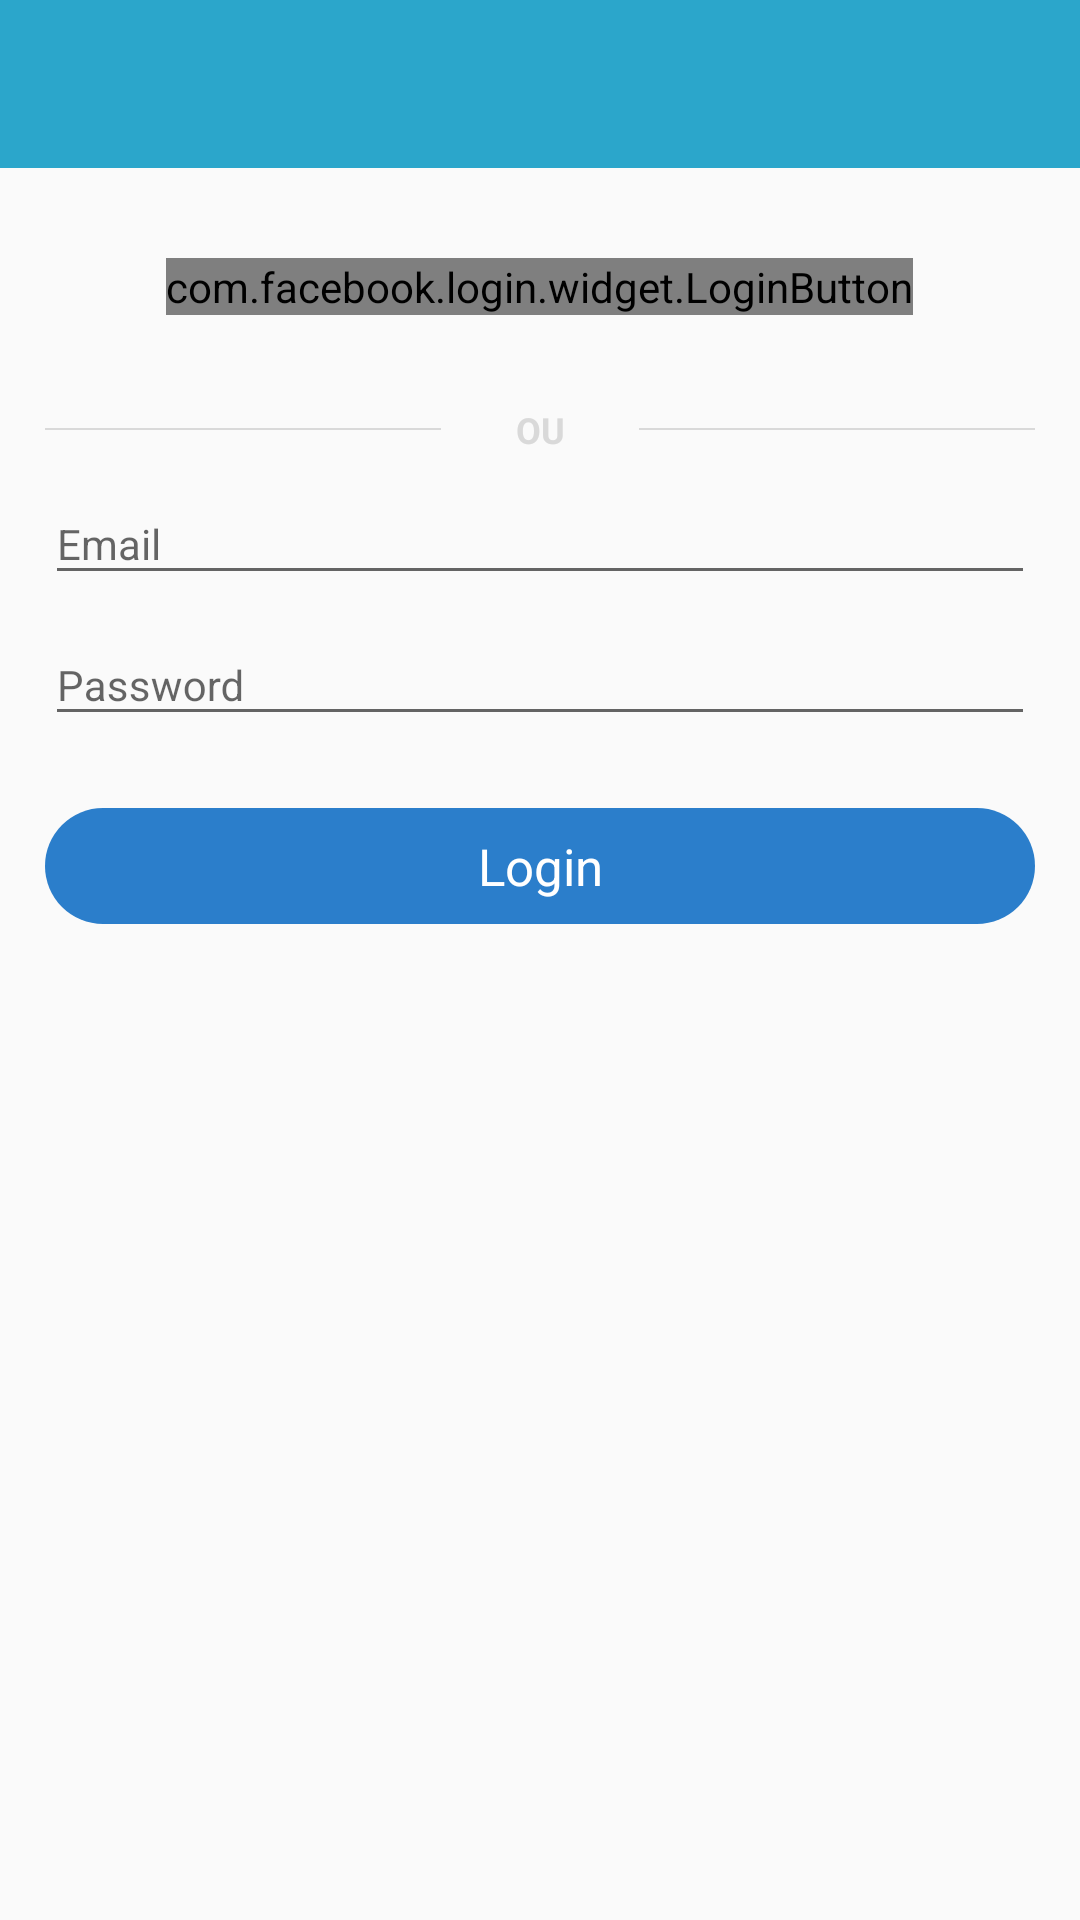

Reconstruct the res/layout file that produces this screen, plus the resources it refers to.
<!-- AndroidManifest.xml: application theme AppTheme -->
<!-- res/layout/login_activity.xml -->
<?xml version="1.0" encoding="utf-8"?>
<android.support.design.widget.CoordinatorLayout
    android:id="@+id/coordinator_layout"
    xmlns:android="http://schemas.android.com/apk/res/android"
    xmlns:app="http://schemas.android.com/apk/res-auto"
    android:layout_width="match_parent"
    android:layout_height="match_parent">

    <FrameLayout
        android:layout_width="match_parent"
        android:layout_height="match_parent">

        <ProgressBar
            android:id="@+id/loading"
            android:layout_width="wrap_content"
            android:layout_height="wrap_content"
            android:layout_gravity="center"
            android:visibility="invisible"/>

        <LinearLayout
            android:layout_width="match_parent"
            android:layout_height="match_parent"
            android:orientation="vertical">

            <android.support.v7.widget.Toolbar
                android:id="@+id/toolbar"
                android:layout_width="match_parent"
                android:layout_height="?attr/actionBarSize"
                android:theme="@style/ToolbarTheme"
                app:layout_scrollFlags="scroll|enterAlways"/>

            <com.facebook.login.widget.LoginButton
                android:id="@+id/facebookLogin"
                android:layout_width="wrap_content"
                android:layout_height="wrap_content"
                android:layout_gravity="center_horizontal"
                android:layout_marginBottom="30dp"
                android:layout_marginTop="30dp"/>

            <LinearLayout
                android:id="@+id/orView"
                android:layout_width="match_parent"
                android:layout_height="wrap_content"
                android:layout_marginLeft="@dimen/margin_15"
                android:layout_marginRight="@dimen/margin_15"
                android:gravity="center"
                android:orientation="horizontal">

                <View
                    android:layout_width="0dp"
                    android:layout_height="@dimen/height_line"
                    android:layout_weight="2"
                    android:background="@color/grey_2000"/>

                <TextView
                    android:id="@+id/or"
                    android:layout_width="0dp"
                    android:layout_height="wrap_content"
                    android:layout_weight="1"
                    android:gravity="center"
                    android:text="@string/or"
                    android:textColor="@color/grey_2000"
                    android:textIsSelectable="false"
                    android:textSize="@dimen/caption"
                    android:textAllCaps="true"
                    android:textStyle="bold"/>

                <View
                    android:layout_width="0dp"
                    android:layout_height="@dimen/height_line"
                    android:layout_weight="2"
                    android:background="@color/grey_2000"/>
            </LinearLayout>

            <android.support.design.widget.TextInputLayout
                android:layout_width="match_parent"
                android:layout_height="wrap_content">

                <EditText
                    android:id="@+id/email"
                    android:layout_width="match_parent"
                    android:layout_height="wrap_content"
                    android:layout_below="@id/orView"
                    android:layout_marginLeft="@dimen/margin_15"
                    android:layout_marginRight="@dimen/margin_15"
                    android:layout_marginTop="@dimen/margin_15"
                    android:hint="@string/email_hint"
                    android:inputType="textEmailAddress"
                    android:textSize="@dimen/body"/>

            </android.support.design.widget.TextInputLayout>

            <android.support.design.widget.TextInputLayout
                android:layout_width="match_parent"
                android:layout_height="wrap_content">

                <EditText
                    android:id="@+id/password"
                    android:layout_width="match_parent"
                    android:layout_height="wrap_content"
                    android:layout_below="@+id/email"
                    android:layout_marginLeft="@dimen/margin_15"
                    android:layout_marginRight="@dimen/margin_15"
                    android:layout_marginTop="@dimen/margin_5"
                    android:hint="@string/password_hint"
                    android:inputType="textPassword"
                    android:textSize="@dimen/body"/>

            </android.support.design.widget.TextInputLayout>

            <TextView
                android:id="@+id/start"
                android:layout_width="match_parent"
                android:layout_height="wrap_content"
                android:layout_marginLeft="@dimen/margin_15"
                android:layout_marginRight="@dimen/margin_15"
                android:layout_marginTop="@dimen/margin_24"
                android:background="@drawable/rounded_background"
                android:gravity="center_horizontal"
                android:padding="@dimen/margin_8"
                android:text="@string/login_button_text"
                android:textColor="@color/white"
                android:textSize="@dimen/button_3"/>

        </LinearLayout>
    </FrameLayout>
</android.support.design.widget.CoordinatorLayout>
<!-- resources referenced by this layout -->
<resources>
  <color name="grey_2000">#D9D9D9</color>
  <color name="white">#ffffff</color>
  <dimen name="body">14sp</dimen>
  <dimen name="button_3">17sp</dimen>
  <dimen name="caption">12sp</dimen>
  <dimen name="height_line">0.5dp</dimen>
  <dimen name="margin_15">15dp</dimen>
  <dimen name="margin_24">24dp</dimen>
  <dimen name="margin_5">5dp</dimen>
  <dimen name="margin_8">8dp</dimen>
  <!-- drawable rounded_background (drawable) -->
  <?xml version="1.0" encoding="utf-8"?>
  <shape xmlns:android="http://schemas.android.com/apk/res/android"
         android:shape="rectangle">
      <corners android:radius="20dp"/>
      <solid android:color="@color/accent"/>
  
  </shape>
  <string name="email_hint">Email</string>
  <string name="login_button_text">Login</string>
  <string name="or">ou</string>
  <string name="password_hint">Password</string>
  <style name="ToolbarTheme" parent="ThemeOverlay.AppCompat.ActionBar">
          <item name="android:windowBackground">@null</item>
          <item name="android:background">@color/primary</item>
          <item name="android:textColorPrimary">@color/white</item>
          <item name="android:textColorSecondary">@color/white</item>
          <item name="android:textColorHint">@color/ligth_gray</item>
          <item name="android:windowActionBarOverlay">true</item>
      </style>
  <style name="AppTheme" parent="Theme.AppCompat.Light.NoActionBar">
      <item name="windowActionModeOverlay">true</item>
      <item name="android:windowContentOverlay">@null</item>
      <item name="android:editTextStyle">@style/EditText</item>
      <item name="android:textColorPrimary">@color/primary_text</item>
      <item name="android:actionBarTabTextStyle">@style/TabTextColor</item>
      <item name="colorPrimary">@color/primary</item>
      <item name="colorPrimaryDark">@color/primary_dark</item>
      <item name="colorAccent">@color/accent</item>
  </style>
  <color name="accent">#2b7ecb</color>
  <color name="primary">@color/blue</color>
  <color name="ligth_gray">#C6C6C6</color>
  <style name="EditText" parent="Widget.AppCompat.EditText">
          <item name="android:textColor">@color/primary_text</item>
          <item name="android:textColorHint">@color/accent</item>
          <item name="android:textColorHighlight">@color/accent</item>
          <item name="android:textSize">16sp</item>
      </style>
  <color name="primary_text">@color/grey_900</color>
  <style name="TabTextColor" parent="@android:style/Widget.Holo.Light.ActionBar.TabText">
          <item name="android:textColor">@android:color/white</item>
      </style>
  <color name="primary_dark">@color/dark_blue</color>
  <color name="blue">#2BA6CB</color>
  <color name="grey_900">#212121</color>
  <color name="dark_blue">#1e728c</color>
</resources>
